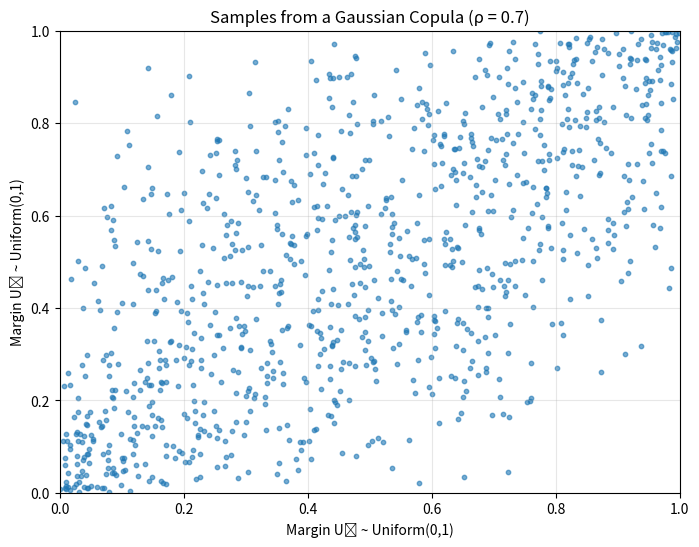

Write the Python code that produced this figure.
# Import required libraries
import numpy as np
import matplotlib.pyplot as plt
from scipy.stats import multivariate_normal, norm
# Set a random seed for reproducibility
np.random.seed(42)
# Define the parameters for the copula
num_samples = 1000  # Number of samples to generate
rho = 0.7           # Correlation coefficient between the two variables
# 1. Define the mean vector and covariance matrix for the multivariate normal
mean = np.array([0, 0])
covariance = np.array([[1, rho],
                       [rho, 1]])

# 2. Generate samples from the multivariate normal distribution
mv_normal_samples = multivariate_normal.rvs(mean=mean, cov=covariance, size=num_samples)

# 3. Transform these samples to uniform margins using the standard normal CDF (Phi)
# This is the key step that creates the copula.
u = norm.cdf(mv_normal_samples[:, 0]) # Transform first variable
v = norm.cdf(mv_normal_samples[:, 1]) # Transform second variable
copula_samples = np.column_stack((u, v))
# 4. Create the visualization
plt.figure(figsize=(8, 6))
plt.scatter(copula_samples[:, 0], copula_samples[:, 1], alpha=0.6, s=10)
plt.title('Samples from a Gaussian Copula (ρ = 0.7)')
plt.xlabel('Margin U₁ ~ Uniform(0,1)')
plt.ylabel('Margin U₂ ~ Uniform(0,1)')
plt.xlim(0, 1)
plt.ylim(0, 1)
plt.grid(True, alpha=0.3)
plt.show()